Run: headless pygame with SDL's dummy video driver; simulated clock (each Clock.tick advances the game by its frame time, no real sleeping); random seed 0; keys injected as events and as key.get_pressed() state; no mouse input.
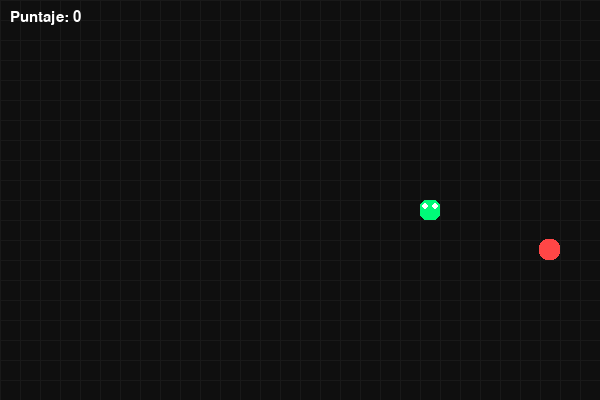
Frame 1 of 4 · flips 1–60 · no input
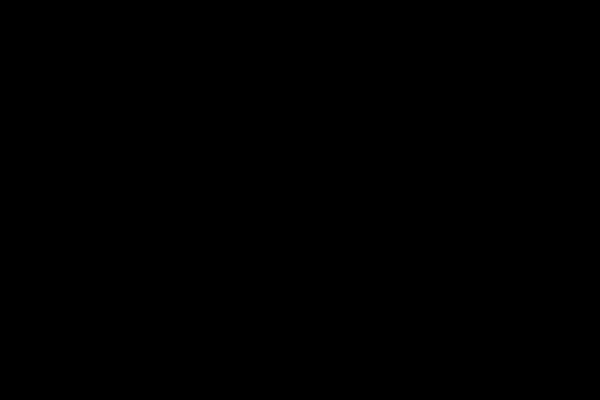
Frame 2 of 4 · flips 61–180 · tapped SPACE, RETURN · held RIGHT (→), D
Frame 3 of 4 · flips 181–300 · held DOWN (↓), S · screen unchanged from frame 2, image omitted
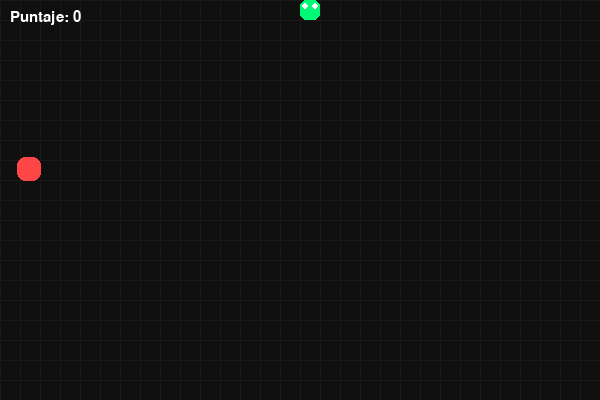
Frame 4 of 4 · flips 301–420 · held LEFT (←), A, UP (↑), W

The pygame program that drew these frames:

import pygame
import random
import sys
import math

pygame.init()

# =========================
# CONFIGURACIÓN
# =========================
ANCHO = 600
ALTO = 400
TAM = 20

FPS = 60
VELOCIDAD_INICIAL = 150      # milisegundos entre movimientos
VELOCIDAD_MINIMA = 60        # límite máximo de velocidad
ACELERACION = 5              # cuánto aumenta cada vez que come

NEGRO = (15, 15, 15)
VERDE = (0, 255, 120)
VERDE_CLARO = (0, 255, 180)
ROJO = (255, 70, 70)
BLANCO = (255, 255, 255)

pantalla = pygame.display.set_mode((ANCHO, ALTO))
pygame.display.set_caption("🐍 Viborita PRO")
clock = pygame.time.Clock()
fuente = pygame.font.SysFont("consolas", 22)

particulas = []


# =========================
# FUNCIONES
# =========================
def dibujar_grid():
    for x in range(0, ANCHO, TAM):
        pygame.draw.line(pantalla, (25, 25, 25), (x, 0), (x, ALTO))
    for y in range(0, ALTO, TAM):
        pygame.draw.line(pantalla, (25, 25, 25), (0, y), (ANCHO, y))


def generar_comida():
    return (
        random.randrange(0, ANCHO - TAM, TAM),
        random.randrange(0, ALTO - TAM, TAM),
    )


def crear_particulas(x, y):
    for _ in range(15):
        particulas.append([
            x + TAM // 2,
            y + TAM // 2,
            random.uniform(-2, 2),
            random.uniform(-2, 2),
            random.randint(10, 20)
        ])


def actualizar_particulas():
    for p in particulas[:]:
        p[0] += p[2]
        p[1] += p[3]
        p[4] -= 1
        pygame.draw.circle(pantalla, VERDE_CLARO, (int(p[0]), int(p[1])), 3)
        if p[4] <= 0:
            particulas.remove(p)


def mostrar_puntaje(p):
    texto = fuente.render(f"Puntaje: {p}", True, BLANCO)
    pantalla.blit(texto, (10, 10))


def game_over_animacion():
    for alpha in range(0, 255, 8):
        overlay = pygame.Surface((ANCHO, ALTO))
        overlay.set_alpha(alpha)
        overlay.fill((0, 0, 0))
        pantalla.blit(overlay, (0, 0))
        pygame.display.update()
        pygame.time.delay(10)


# =========================
# JUEGO PRINCIPAL
# =========================
def juego():
    x = ANCHO // 2
    y = ALTO // 2

    dx = TAM
    dy = 0

    vibora = []
    longitud = 1

    comida_x, comida_y = generar_comida()

    VELOCIDAD_MOVIMIENTO = VELOCIDAD_INICIAL
    ultimo_movimiento = pygame.time.get_ticks()

    frame = 0

    while True:
        clock.tick(FPS)
        frame += 1

        for evento in pygame.event.get():
            if evento.type == pygame.QUIT:
                pygame.quit()
                sys.exit()

            if evento.type == pygame.KEYDOWN:
                if evento.key == pygame.K_LEFT and dx == 0:
                    dx = -TAM
                    dy = 0
                elif evento.key == pygame.K_RIGHT and dx == 0:
                    dx = TAM
                    dy = 0
                elif evento.key == pygame.K_UP and dy == 0:
                    dy = -TAM
                    dx = 0
                elif evento.key == pygame.K_DOWN and dy == 0:
                    dy = TAM
                    dx = 0

        tiempo_actual = pygame.time.get_ticks()

        # Movimiento controlado por tiempo
        if tiempo_actual - ultimo_movimiento > VELOCIDAD_MOVIMIENTO:
            x += dx
            y += dy
            ultimo_movimiento = tiempo_actual

            # Colisión bordes
            if x < 0 or x >= ANCHO or y < 0 or y >= ALTO:
                game_over_animacion()
                return

            cabeza = [x, y]
            vibora.append(cabeza)

            if len(vibora) > longitud:
                vibora.pop(0)

            # Colisión consigo misma
            for segmento in vibora[:-1]:
                if segmento == cabeza:
                    game_over_animacion()
                    return

            # Comer comida
            if x == comida_x and y == comida_y:
                comida_x, comida_y = generar_comida()
                longitud += 1
                crear_particulas(x, y)

                # Aumentar velocidad progresivamente
                if VELOCIDAD_MOVIMIENTO > VELOCIDAD_MINIMA:
                    VELOCIDAD_MOVIMIENTO -= ACELERACION

        # ================= RENDER =================
        pantalla.fill(NEGRO)
        dibujar_grid()

        # Comida pulsante
        pulso = abs(math.sin(frame * 0.1)) * 5
        pygame.draw.rect(
            pantalla,
            ROJO,
            (comida_x - pulso/2, comida_y - pulso/2, TAM + pulso, TAM + pulso),
            border_radius=8
        )

        # Dibujar vibora con degradado
        for i, segmento in enumerate(vibora):
            intensidad = 255 - (len(vibora) - i) * 5
            color = (0, max(60, intensidad), 120)
            pygame.draw.rect(
                pantalla,
                color,
                (segmento[0], segmento[1], TAM, TAM),
                border_radius=6
            )

        # Ojos
        if vibora:
            cabeza = vibora[-1]
            pygame.draw.circle(pantalla, BLANCO, (cabeza[0] + 5, cabeza[1] + 6), 3)
            pygame.draw.circle(pantalla, BLANCO, (cabeza[0] + TAM - 5, cabeza[1] + 6), 3)

        actualizar_particulas()
        mostrar_puntaje(longitud - 1)

        pygame.display.update()


# =========================
# LOOP GLOBAL
# =========================
while True:
    juego()
